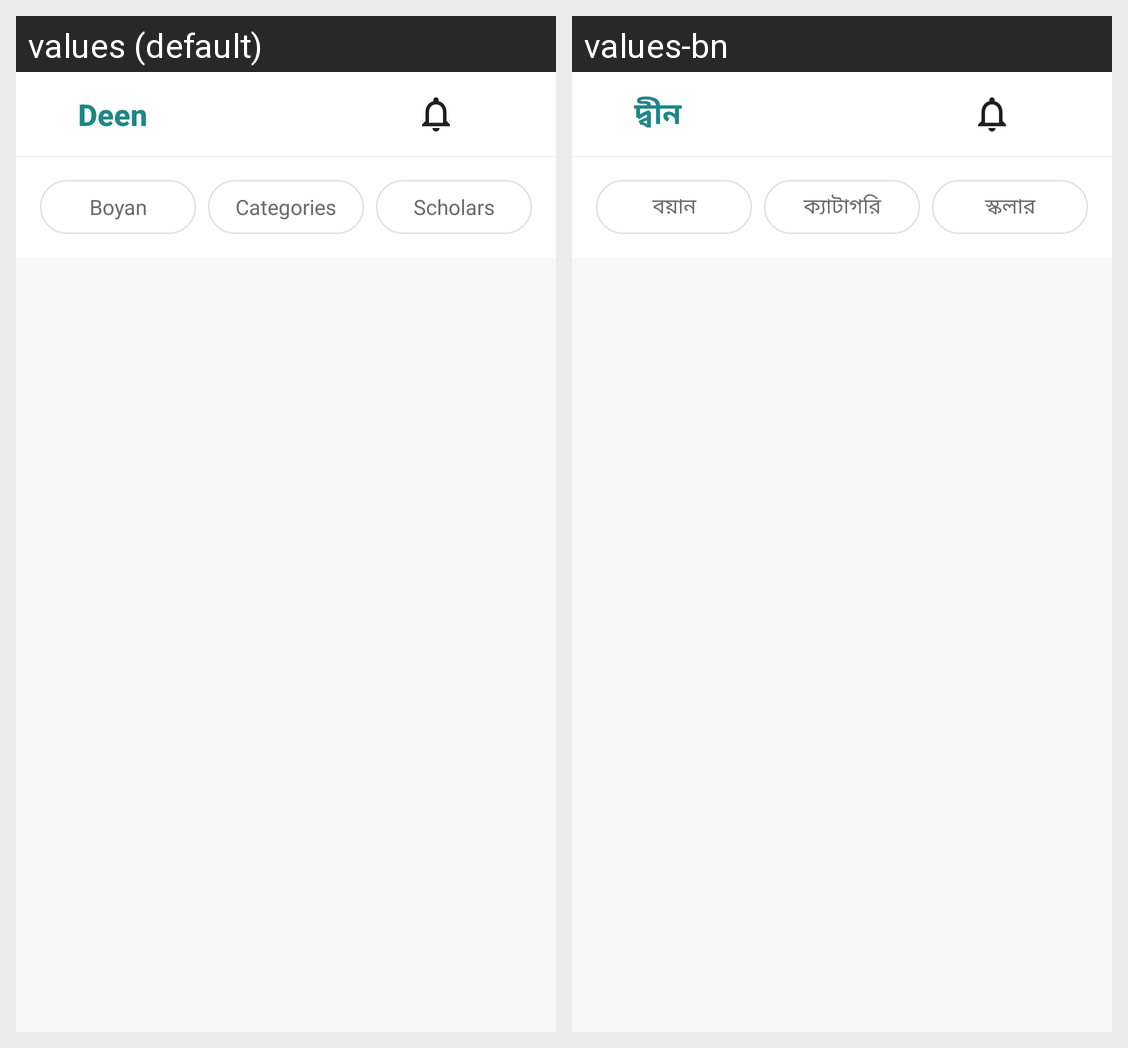

The same Android screen rendered under two of its app's locales, left to right. List the strings drawn on it with the default value and each locale's translation.
Android screen res/layout/fragment_islamic_boyan_home.xml rendered under 2 locales, left to right: values (default), values-bn. Device: Nexus 5 (rendered at 1080×1920; each locale shown at half size, 540×960, under a caption strip naming it); theme Theme.MaterialComponents.DayNight.NoActionBar.
Strings drawn on this screen, with the default value and each locale's value (text and hints the layout hard-codes, and strings that could not be matched under every locale, appear in the picture but are not listed):

boyan
  values: Boyan
  values-bn: বয়ান

categories
  values: Categories
  values-bn: ক্যাটাগরি

scholars
  values: Scholars
  values-bn: স্কলার

app_name
  values: Deen
  values-bn: দ্বীন
